Run: headless pygame with SDL's dummy video driver; simulated clock (each Clock.tick advances the game by its frame time, no real sleeping); random seed 0; keys injected as events and as key.get_pressed() state; mouse plan: one left click at the window centre at the start of phase 2, then a move to the lower-right quarter at the start of phase 3.
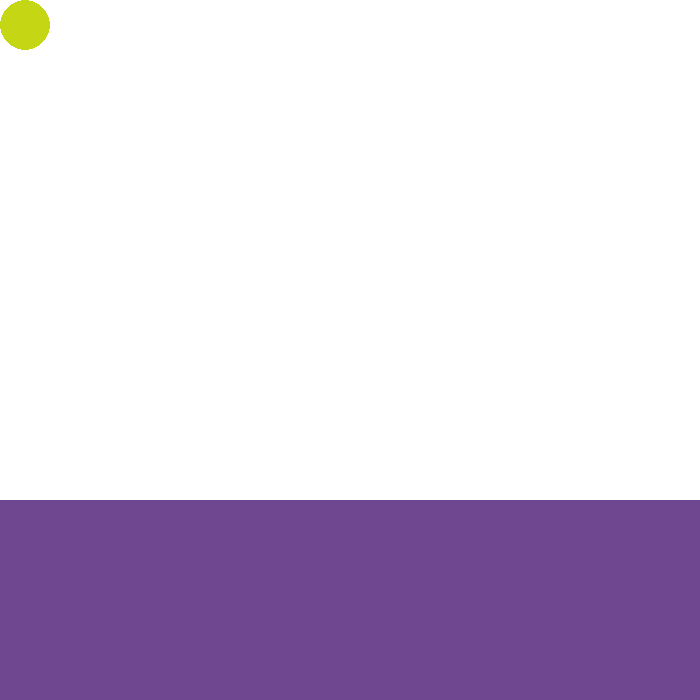
Frame 1 of 4 · flips 1–60 · no input
Frame 2 of 4 · flips 61–180 · clicked the window centre · tapped SPACE, RETURN · held RIGHT (→), D · screen unchanged from frame 1, image omitted
Frame 3 of 4 · flips 181–300 · moved the mouse to the lower-right quarter · held DOWN (↓), S · screen unchanged from frame 2, image omitted
Frame 4 of 4 · flips 301–420 · held LEFT (←), A, UP (↑), W · screen unchanged from frame 3, image omitted

The pygame program that drew these frames:

# 가장 위에 있는거만 움직이게 만들기
import pygame, sys, random
from pygame.locals import *

pygame.init()
screen = pygame.display.set_mode((700, 700))
pygame.display.set_caption("프로그래밍 실습")
BLACK = (0, 0, 0)
WHITE = (255, 255, 255)
MINT = (0, 255, 255)
RED = (255, 0, 0)

FPS = 200
fpsClock = pygame.time.Clock()

ObjNum = 3
ObsNum = 3

class Object:
    def __init__(self, x=25, y=25, vx=0, vy=0, ax=0, ay=0):
        self.color = (random.randint(0, 255), random.randint(0, 255), random.randint(0, 255))
        self.x = x
        self.y = y
        self.vx = vx
        self.vy = vy
        self.ax = ax
        self.ay = ay
        self.clickmousex = 0
        self.clickmousey = 0
        self.firstplacex = self.x
        self.firstplacey = self.y
        self.selected = False
    def move(self, mouesx, mousey):
        if self.selected:
            self.x = self.firstplacex + mousex - self.clickmousex
            self.y = self.firstplacey + mousey - self.clickmousey
        else:
            if self.x + self.vx + self.ax <= 675 and self.y + self.vy + self.ay <= 675:
                self.x += self.vx
                self.vy += self.ay
                self.y += self.vy
    def click(self, mousex, mousey, clicked):
        if clicked and self.x-25 <= mousex <= self.x+25 and self.y-25 <= mousey <= self.y+25:
            return True
    def show(self):
        if self.selected:
            pygame.draw.ellipse(screen, MINT, (self.x-30, self.y-30, 60, 60), 0)
        pygame.draw.ellipse(screen, self.color, (self.x-25, self.y-25, 50, 50), 0)

class Obstacle:
    def __init__(self, x=350, y=600, width=700, height = 200):
        self.color = (random.randint(0, 255), random.randint(0, 255), random.randint(0, 255))
        self.x = x
        self.y = y
        self.width = width
        self.height = height
        self.clickmousex = 0
        self.clickmousey = 0
        self.firstplacex = self.x
        self.firstplacey = self.y
        self.selected = False
    def move(self, mousex, mousey):
        if self.selected:
            self.x = self.firstplacex + mousex - self.clickmousex
            self.y = self.firstplacey + mousey - self.clickmousey
    def click(self, mousex, mousey, clicked):
        if clicked and self.x-self.width/2 <= mousex <= self.x+self.width/2 and self.y - self.height/2 <= mousey <= self.y + self.height/2:
            return True
    def show(self):
        if self.selected:
            pygame.draw.rect(screen, RED, (self.x-self.width/2-5, self.y-self.height/2-5, self.width+10, self.height+10))
        pygame.draw.rect(screen, self.color, (self.x-self.width/2, self.y-self.height/2, self.width, self.height))

objarr = []
for i in range(ObjNum):
    objarr.append(Object())

obsarr = []
for i in range(ObsNum):
    obsarr.append(Obstacle())

def MoveAllObj(mousex, mousey, clicked):
    anyselected = False
    for i in range(ObjNum):
        if objarr[i].selected:
            anyselected = True
            break
    if anyselected:
        if objarr[i].click(mousex, mousey, clicked):
            objarr[i].selected = not objarr[i].selected
            objarr[i].firstplacex, objarr[i].firstplacey = objarr[i].x, objarr[i].y
            objarr[i].clickmousex, objarr[i].clickmousey = mousex, mousey
    if not anyselected:
        for i in range(ObjNum):
            if objarr[i].click(mousex, mousey, clicked):
                objarr[i].selected = not objarr[i].selected
                objarr[i].firstplacex, objarr[i].firstplacey = objarr[i].x, objarr[i].y
                objarr[i].clickmousex, objarr[i].clickmousey = mousex, mousey
                break
    for i in range(ObjNum-1, -1, -1):
        objarr[i].move(mousex, mousey)
        objarr[i].show()

def MoveAllObs(mousex, mousey, clicked):
    anyselected = False
    for i in range(ObsNum):
        if obsarr[i].selected:
            anyselected = True
            break
    if anyselected:
        if obsarr[i].click(mousex, mousey, clicked):
            obsarr[i].selected = not obsarr[i].selected
            obsarr[i].firstplacex, obsarr[i].firstplacey = obsarr[i].x, obsarr[i].y
            obsarr[i].clickmousex, obsarr[i].clickmousey = mousex, mousey
    if not anyselected:
        for i in range(ObsNum):
            if obsarr[i].click(mousex, mousey, clicked):
                obsarr[i].selected = not obsarr[i].selected
                obsarr[i].firstplacex, obsarr[i].firstplacey = obsarr[i].x, obsarr[i].y
                obsarr[i].clickmousex, obsarr[i].clickmousey = mousex, mousey
                break
    for i in range(ObjNum-1, -1, -1):
        obsarr[i].move(mousex, mousey)
        obsarr[i].show()

while True:
    clicked = False
    screen.fill(WHITE)
    mousex, mousey = pygame.mouse.get_pos()
    for event in pygame.event.get():
        if event.type==QUIT:
            pygame.quit()
            sys.exit()
        if event.type == MOUSEBUTTONDOWN:
            clicked = True
    MoveAllObj(mousex, mousey, clicked)
    MoveAllObs(mousex, mousey, clicked)
    fpsClock.tick(FPS)
    pygame.display.flip()
